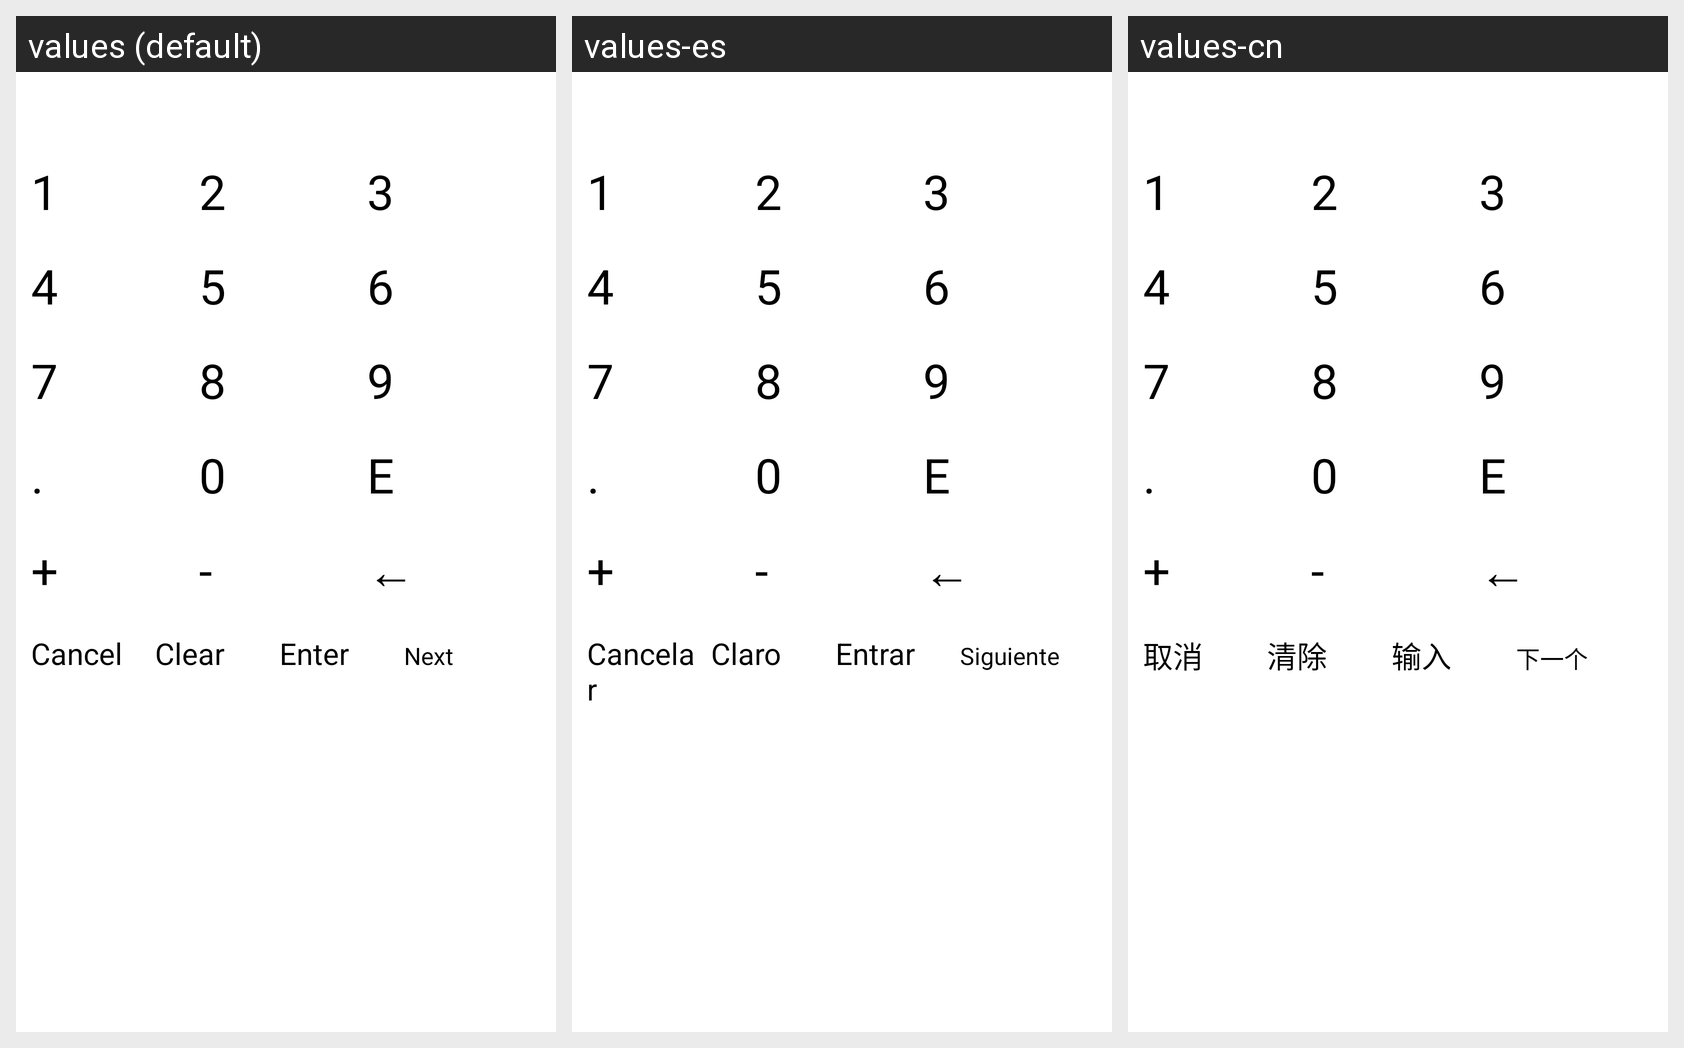

For this localized Android screen grid, give each drawn string resource with its value in every locale shown.
Android screen res/layout/dialog_number_pad.xml rendered under 3 locales, left to right: values (default), values-es, values-cn. Device: Nexus 5 (rendered at 1080×1920; each locale shown at half size, 540×960, under a caption strip naming it); theme AppTheme.
Strings drawn on this screen, with the default value and each locale's value (text and hints the layout hard-codes, and strings that could not be matched under every locale, appear in the picture but are not listed):

cancel
  values: Cancel
  values-es: Cancelar
  values-cn: 取消

clear
  values: Clear
  values-es: Claro
  values-cn: 清除

enter
  values: Enter
  values-es: Entrar
  values-cn: 输入

next
  values: Next
  values-es: Siguiente
  values-cn: 下一个
